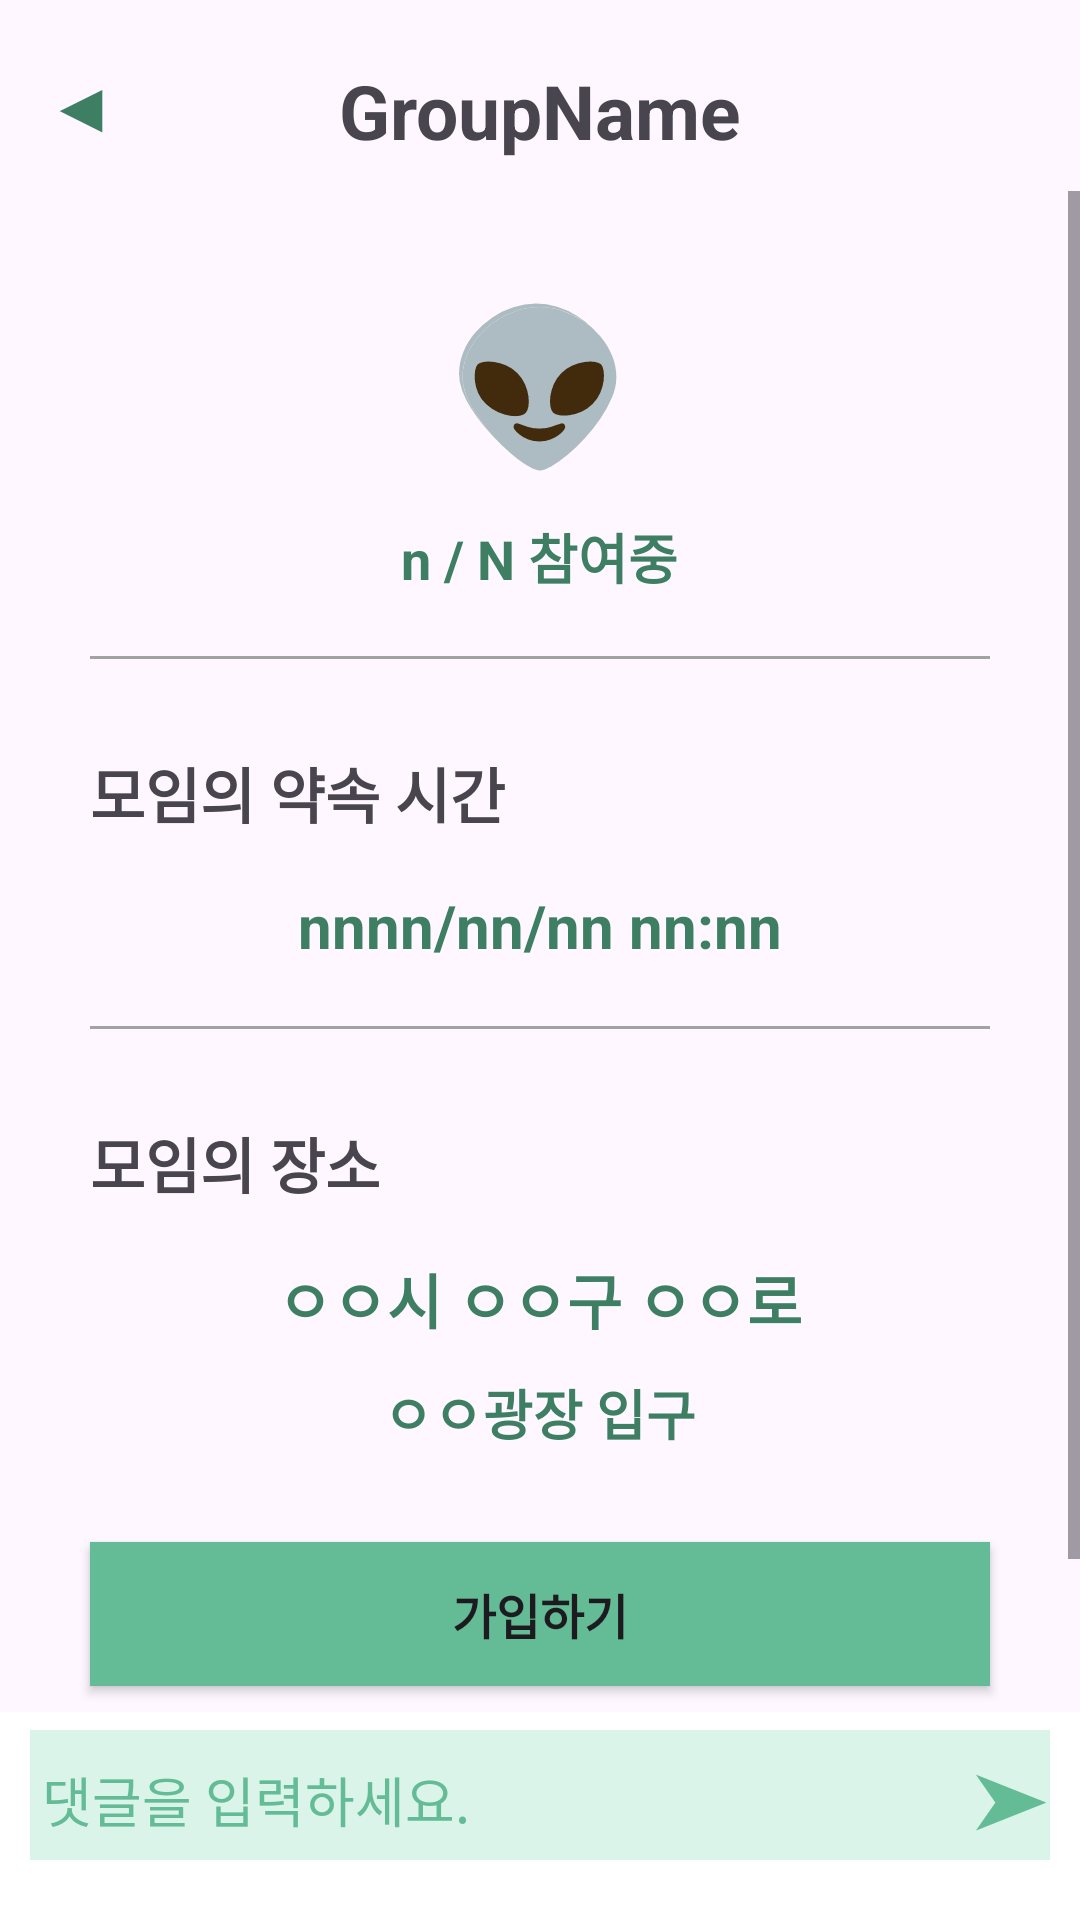

Here is an Android app screen rendered from its layout file. Give the layout XML and the strings, colors and styles it references.
<!-- AndroidManifest.xml: application theme Theme.Plogging_GURU2_7 -->
<!-- res/layout/activity_other_group_page.xml -->
<?xml version="1.0" encoding="utf-8"?>
<RelativeLayout xmlns:android="http://schemas.android.com/apk/res/android"
    xmlns:app="http://schemas.android.com/apk/res-auto"
    xmlns:tools="http://schemas.android.com/tools"
    android:id="@+id/main"
    android:layout_width="match_parent"
    android:layout_height="match_parent"
    android:fitsSystemWindows="true"
    tools:context=".OtherGroupPageActivity">

    <LinearLayout
        android:layout_width="match_parent"
        android:layout_height="wrap_content"
        android:orientation="vertical">

        <FrameLayout
            android:layout_marginTop="20dp"
            android:layout_marginBottom="10dp"
            android:layout_width="match_parent"
            android:layout_height="wrap_content"
            android:orientation="horizontal">
            <TextView
                android:id="@+id/btnBack"
                android:layout_width="wrap_content"
                android:layout_height="wrap_content"
                android:layout_marginLeft="16dp"
                android:text="◀"
                android:textColor="@color/DarkMintGreen"
                android:textStyle="bold"
                android:textSize="22sp" />

            <TextView
                android:id="@+id/groupName"
                android:layout_gravity="center"
                android:layout_width="wrap_content"
                android:layout_height="wrap_content"
                android:text="GroupName"
                android:textStyle="bold"
                android:textSize="25sp" />
        </FrameLayout>

        <ScrollView
            android:layout_width="match_parent"
            android:layout_height="wrap_content" >
            <LinearLayout
                android:layout_width="match_parent"
                android:layout_height="wrap_content"
                android:orientation="vertical" >

                <LinearLayout
                    android:layout_width="match_parent"
                    android:layout_height="wrap_content"
                    android:layout_marginTop="30dp"
                    android:orientation="vertical">

                    <TextView
                        android:id="@+id/emoji"
                        android:layout_width="wrap_content"
                        android:layout_height="wrap_content"
                        android:layout_gravity="center"
                        android:background="@android:color/transparent"
                        android:text="👽"
                        android:textStyle="bold"
                        android:textSize="50sp" />

                    <TextView
                        android:id="@+id/participantsState"
                        android:layout_width="wrap_content"
                        android:layout_height="wrap_content"
                        android:layout_marginTop="12dp"
                        android:layout_gravity="center"
                        android:text="n / N 참여중"
                        android:textStyle="bold"
                        android:textSize="18sp"
                        android:textColor="@color/DarkMintGreen" />
                </LinearLayout>

                <View
                    android:layout_width="match_parent"
                    android:layout_height="1dp"
                    android:layout_marginTop="20dp"
                    android:layout_marginHorizontal="30dp"
                    android:background="@color/lightGray" />

                <LinearLayout
                    android:layout_width="match_parent"
                    android:layout_height="wrap_content"
                    android:layout_marginTop="30dp"
                    android:layout_marginHorizontal="30dp"
                    android:orientation="vertical">

                    <TextView
                        android:layout_width="wrap_content"
                        android:layout_height="wrap_content"
                        android:text="모임의 약속 시간"
                        android:textSize="20sp"
                        android:textStyle="bold" />

                    <TextView
                        android:id="@+id/meetingTime"
                        android:layout_width="wrap_content"
                        android:layout_height="wrap_content"
                        android:layout_marginTop="16dp"
                        android:layout_gravity="center"
                        android:text="nnnn/nn/nn nn:nn"
                        android:textStyle="bold"
                        android:textSize="20sp"
                        android:textColor="@color/DarkMintGreen" />
                </LinearLayout>

                <View
                    android:layout_width="match_parent"
                    android:layout_height="1dp"
                    android:layout_marginTop="20dp"
                    android:layout_marginHorizontal="30dp"
                    android:background="@color/lightGray" />

                <LinearLayout
                    android:layout_width="match_parent"
                    android:layout_height="wrap_content"
                    android:layout_marginTop="30dp"
                    android:layout_marginHorizontal="30dp"
                    android:orientation="vertical">

                    <TextView
                        android:layout_width="wrap_content"
                        android:layout_height="wrap_content"
                        android:text="모임의 장소"
                        android:textSize="20sp"
                        android:textStyle="bold" />

                    <TextView
                        android:id="@+id/meetingPlace"
                        android:layout_width="wrap_content"
                        android:layout_height="wrap_content"
                        android:layout_marginTop="16dp"
                        android:layout_gravity="center"
                        android:text="ㅇㅇ시 ㅇㅇ구 ㅇㅇ로"
                        android:textStyle="bold"
                        android:textSize="20sp"
                        android:textColor="@color/DarkMintGreen" />
                    <TextView
                        android:id="@+id/detailPlace"
                        android:layout_width="wrap_content"
                        android:layout_height="wrap_content"
                        android:layout_marginTop="10dp"
                        android:layout_gravity="center"
                        android:text="ㅇㅇ광장 입구"
                        android:textStyle="bold"
                        android:textSize="18sp"
                        android:textColor="@color/DarkMintGreen" />
                </LinearLayout>

                <Button
                    android:id="@+id/btnEnter"
                    android:layout_width="match_parent"
                    android:layout_height="wrap_content"
                    android:layout_margin="30dp"
                    android:layout_marginBottom="30dp"
                    android:layout_gravity="bottom"
                    android:background="@drawable/button_style"
                    android:text="가입하기"
                    android:textStyle="bold"
                    android:textSize="16sp" />

                <androidx.recyclerview.widget.RecyclerView
                    android:id="@+id/rvComments"
                    android:layout_width="match_parent"
                    android:layout_height="wrap_content"
                    android:layout_marginHorizontal="10dp"
                    android:layout_marginBottom="200dp"
                    android:layout_weight="1" />

            </LinearLayout>
        </ScrollView>

    </LinearLayout>
    <LinearLayout
        android:layout_width="match_parent"
        android:layout_height="wrap_content"
        android:background="@android:color/background_light"
        android:layout_alignParentBottom="true"
        android:orientation="vertical" >

        <FrameLayout
            android:layout_width="match_parent"
            android:layout_height="wrap_content"
            android:layout_marginTop="6dp"
            android:layout_marginBottom="20dp"
            android:layout_marginHorizontal="10dp"
            android:background="@color/UltraLightMintGreen">
            <EditText
                android:id="@+id/edtComment"
                android:layout_width="match_parent"
                android:layout_height="wrap_content"
                android:layout_marginRight="30dp"
                android:backgroundTint="@android:color/transparent"
                android:textColorHint="@color/MintGreen"
                android:textColor="@color/DarkMintGreen"
                android:textSize="18sp"
                android:hint="댓글을 입력하세요."/>

            <TextView
                android:id="@+id/btnSend"
                android:layout_width="wrap_content"
                android:layout_height="wrap_content"
                android:layout_marginTop="4dp"
                android:layout_gravity="right"
                android:textSize="26sp"
                android:textColor="@color/MintGreen"
                android:text="➤"/>
        </FrameLayout>
    </LinearLayout>
</RelativeLayout>
<!-- resources referenced by this layout -->
<resources>
  <color name="DarkMintGreen">#3E7E62</color>
  <color name="MintGreen">#63BC95</color>
  <color name="UltraLightMintGreen">#DAF4E9</color>
  <color name="lightGray">#A2A2A2</color>
  <!-- drawable button_style (drawable) -->
  <?xml version="1.0" encoding="utf-8"?>
  <selector xmlns:android="http://schemas.android.com/apk/res/android">
      <item android:state_pressed="false">
          <shape xmlns:android="http://schemas.android.com/apk/res/android" android:shape="rectangle">
              <corners android:radius="0dp" />
              <solid android:color="@color/MintGreen" />
          </shape>
      </item>
      <item android:state_pressed="true">
          <shape xmlns:android="http://schemas.android.com/apk/res/android" android:shape="rectangle">
              <corners android:radius="0dp" />
              <solid android:color="@color/DarkMintGreen" />
          </shape>
      </item>
  </selector>
  <style name="Theme.Plogging_GURU2_7" parent="Base.Theme.Plogging_GURU2_7" />
  <style name="Base.Theme.Plogging_GURU2_7" parent="Theme.Material3.DayNight.NoActionBar">
          <item name="colorPrimary">@color/lightMintGreen</item>
          <item name="colorPrimaryContainer">@color/MintGreen</item>
          <item name="colorPrimaryVariant">@color/DarkMintGreen</item>
      </style>
  <color name="lightMintGreen">#89DCB8</color>
</resources>
